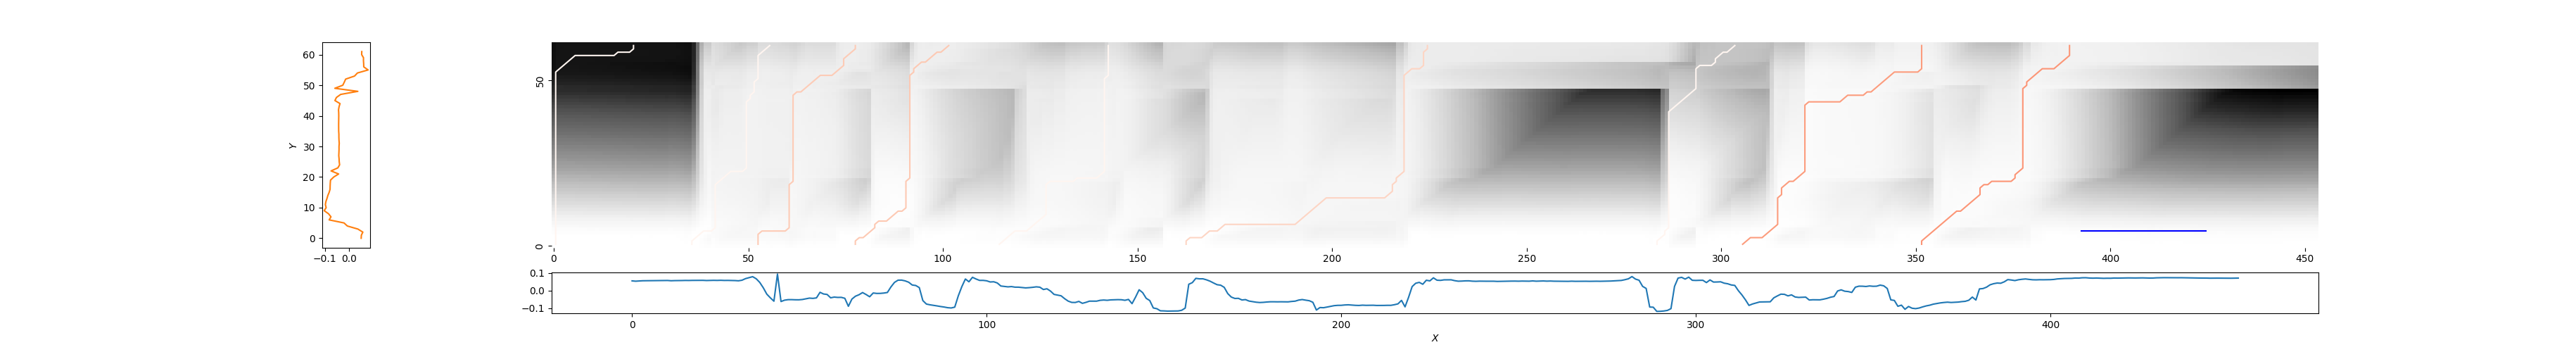

The file beside this chart, header and first rows:
1, 21, 5.342778377144045
36, 56, 1.39
53, 78, 0.8021
78, 102, 0.7946
114, 143, 1.203
163, 225, 0.8386
284, 304, 1.983
305, 352, 0.6558
352, 390, 0.6335
